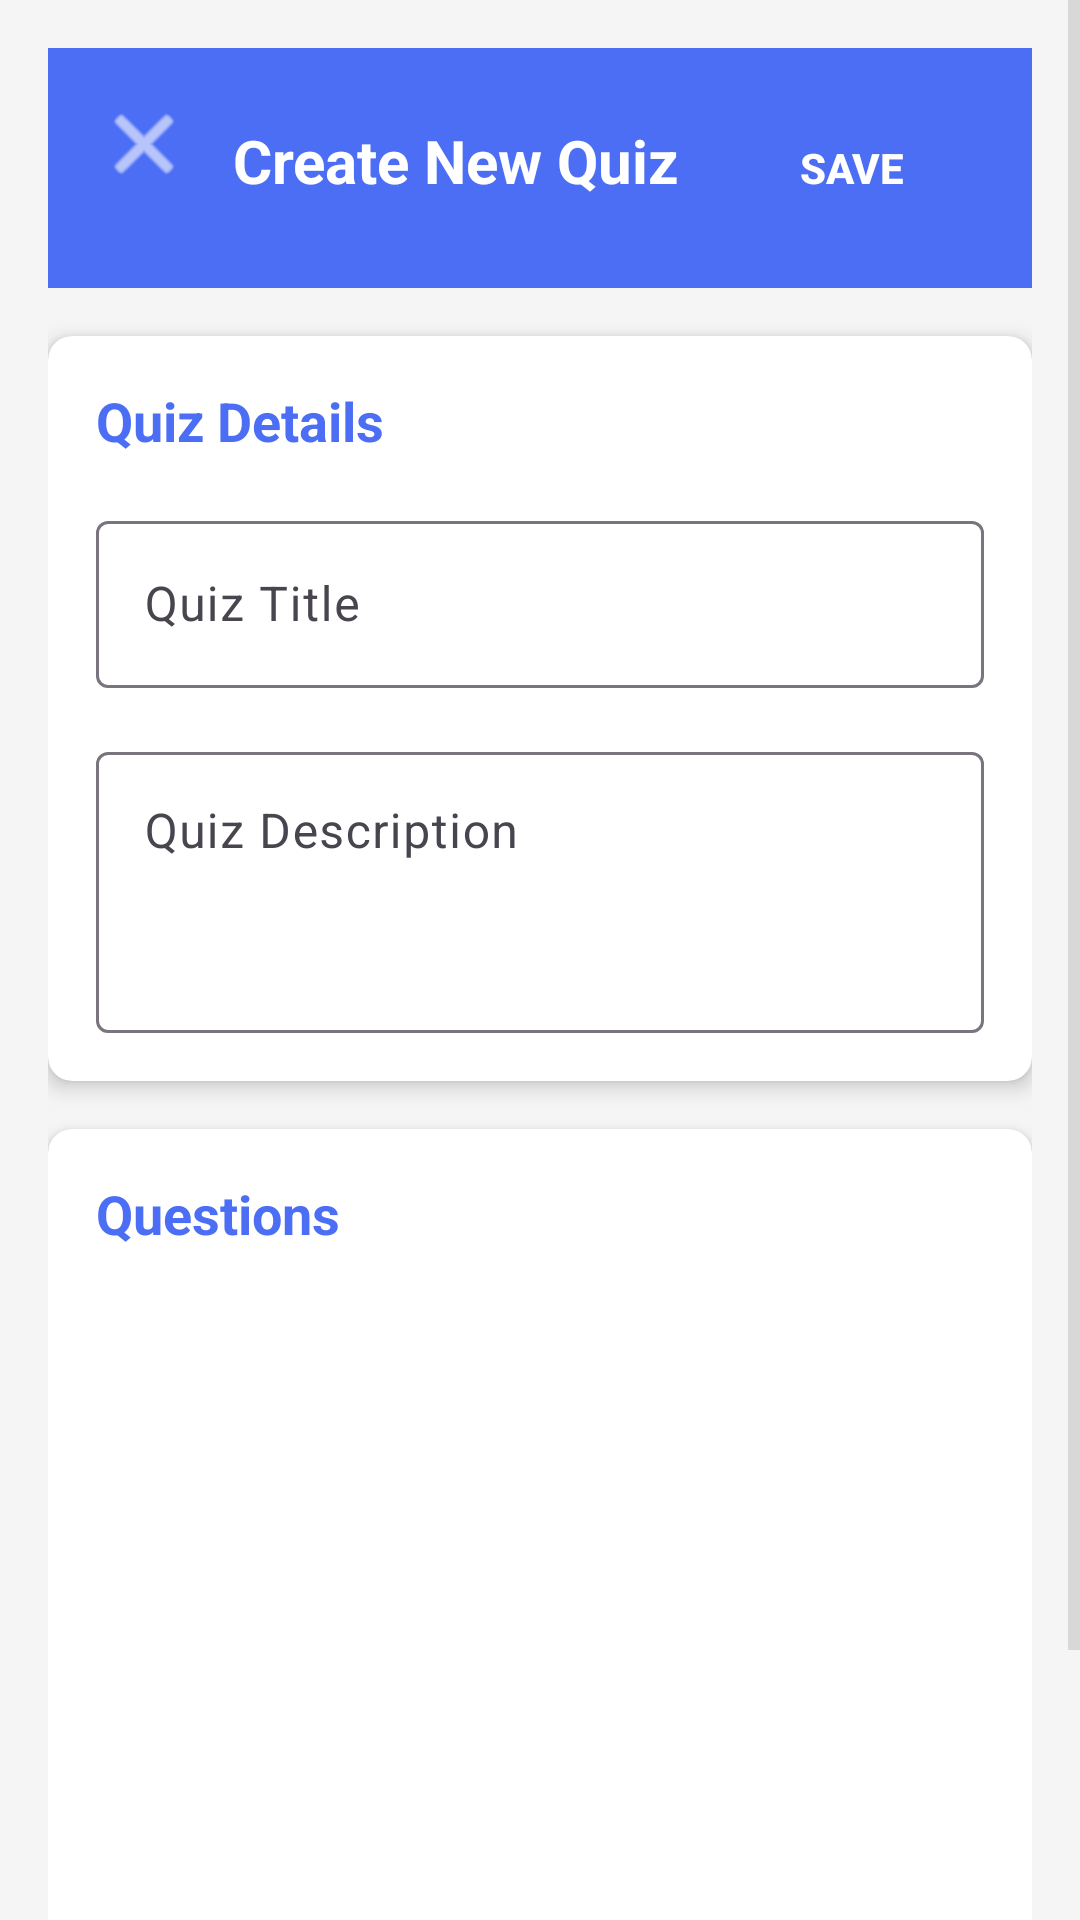

Write the Android layout XML for this screen, with the resource values it uses.
<!-- AndroidManifest.xml: application theme Theme.QuizFragments -->
<!-- res/layout/fragment_create_quiz.xml -->
<?xml version="1.0" encoding="utf-8"?>
<ScrollView xmlns:android="http://schemas.android.com/apk/res/android"
    xmlns:app="http://schemas.android.com/apk/res-auto"
    xmlns:tools="http://schemas.android.com/tools"
    android:layout_width="match_parent"
    android:layout_height="match_parent"
    android:background="#F5F5F5">

    <LinearLayout
        android:layout_width="match_parent"
        android:layout_height="wrap_content"
        android:orientation="vertical"
        android:padding="16dp">

        
        <LinearLayout
            android:layout_width="match_parent"
            android:layout_height="wrap_content"
            android:background="#4C6EF5"
            android:orientation="horizontal"
            android:padding="16dp">

            <ImageButton
                android:id="@+id/btn_back"
                android:layout_width="wrap_content"
                android:layout_height="wrap_content"
                android:background="?attr/selectableItemBackgroundBorderless"
                android:src="@android:drawable/ic_menu_close_clear_cancel"
                app:tint="#FFFFFF" />

            <TextView
                android:layout_width="0dp"
                android:layout_height="wrap_content"
                android:layout_weight="1"
                android:gravity="center"
                android:text="Create New Quiz"
                android:textColor="#FFFFFF"
                android:textSize="20sp"
                android:textStyle="bold" />

            <Button
                android:id="@+id/btn_save_quiz"
                android:layout_width="wrap_content"
                android:layout_height="wrap_content"
                android:background="?attr/selectableItemBackground"
                android:text="Save"
                android:textColor="#FFFFFF"
                android:textStyle="bold" />
        </LinearLayout>

        
        <androidx.cardview.widget.CardView
            android:layout_width="match_parent"
            android:layout_height="wrap_content"
            android:layout_marginTop="16dp"
            app:cardCornerRadius="8dp"
            app:cardElevation="4dp">

            <LinearLayout
                android:layout_width="match_parent"
                android:layout_height="wrap_content"
                android:orientation="vertical"
                android:padding="16dp">

                <TextView
                    android:layout_width="wrap_content"
                    android:layout_height="wrap_content"
                    android:text="Quiz Details"
                    android:textColor="#4C6EF5"
                    android:textSize="18sp"
                    android:textStyle="bold" />

                <com.google.android.material.textfield.TextInputLayout
                    android:layout_width="match_parent"
                    android:layout_height="wrap_content"
                    android:layout_marginTop="16dp"
                    android:hint="Quiz Title"
                    app:boxBackgroundColor="#FFFFFF">

                    <com.google.android.material.textfield.TextInputEditText
                        android:id="@+id/edit_quiz_title"
                        android:layout_width="match_parent"
                        android:layout_height="wrap_content"
                        android:inputType="text"
                        android:maxLines="1" />
                </com.google.android.material.textfield.TextInputLayout>

                <com.google.android.material.textfield.TextInputLayout
                    android:layout_width="match_parent"
                    android:layout_height="wrap_content"
                    android:layout_marginTop="16dp"
                    android:hint="Quiz Description"
                    app:boxBackgroundColor="#FFFFFF">

                    <com.google.android.material.textfield.TextInputEditText
                        android:id="@+id/edit_quiz_description"
                        android:layout_width="match_parent"
                        android:layout_height="wrap_content"
                        android:gravity="top"
                        android:inputType="textMultiLine"
                        android:lines="3" />
                </com.google.android.material.textfield.TextInputLayout>
            </LinearLayout>
        </androidx.cardview.widget.CardView>

        
        <androidx.cardview.widget.CardView
            android:layout_width="match_parent"
            android:layout_height="wrap_content"
            android:layout_marginTop="16dp"
            android:layout_marginBottom="16dp"
            app:cardCornerRadius="8dp"
            app:cardElevation="4dp">

            <LinearLayout
                android:layout_width="match_parent"
                android:layout_height="wrap_content"
                android:orientation="vertical"
                android:padding="16dp">

                <TextView
                    android:layout_width="wrap_content"
                    android:layout_height="wrap_content"
                    android:text="Questions"
                    android:textColor="#4C6EF5"
                    android:textSize="18sp"
                    android:textStyle="bold" />

                <androidx.recyclerview.widget.RecyclerView
                    android:id="@+id/recycler_questions"
                    android:layout_width="match_parent"
                    android:layout_height="wrap_content"
                    android:layout_marginTop="8dp"
                    android:minHeight="200dp"
                    android:nestedScrollingEnabled="false" />

                <Button
                    android:id="@+id/btn_add_question"
                    android:layout_width="match_parent"
                    android:layout_height="wrap_content"
                    android:layout_marginTop="16dp"
                    android:background="@drawable/button_background"
                    android:drawableStart="@android:drawable/ic_input_add"
                    android:drawablePadding="8dp"
                    android:padding="12dp"
                    android:text="Add Question"
                    android:textAllCaps="false"
                    android:textColor="#FFFFFF" />
            </LinearLayout>
        </androidx.cardview.widget.CardView>
    </LinearLayout>
</ScrollView>
<!-- resources referenced by this layout -->
<resources>
  <!-- drawable button_background (drawable) -->
  <?xml version="1.0" encoding="utf-8"?>
  <shape xmlns:android="http://schemas.android.com/apk/res/android"
      android:shape="rectangle">
      <solid android:color="#4C6EF5" />
      <corners android:radius="8dp" />
  </shape>
  <style name="Theme.QuizFragments" parent="Base.Theme.QuizFragments" />
  <style name="Base.Theme.QuizFragments" parent="Theme.Material3.DayNight.NoActionBar">
          
          <item name="colorPrimary">@color/primary</item>
          <item name="colorPrimaryDark">@color/primary_dark</item>
          <item name="colorPrimaryVariant">@color/primary_dark</item>
          <item name="colorAccent">@color/accent</item>
          <item name="colorSecondary">@color/accent</item>
          <item name="colorOnSecondary">@color/white</item>
          <item name="colorSurface">@color/white</item>
          <item name="colorOnSurface">@color/primary_text</item>
          <item name="android:textColorPrimary">@color/primary_text</item>
          <item name="android:textColorSecondary">@color/secondary_text</item>
          
          <item name="colorControlNormal">@color/divider</item>
          <item name="android:navigationBarColor">@color/primary</item>
          <item name="android:statusBarColor">@color/primary_dark</item>
          <item name="android:windowBackground">@color/white</item>
          
          <item name="colorOnPrimary">@color/white</item>
          <item name="colorContainer">@color/accent</item>
          <item name="colorOnContainer">@color/white</item>
          
          <item name="bottomNavigationStyle">@style/Widget.App.BottomNavigationView</item>
      </style>
  <color name="primary">#3F51B5</color>
  <color name="primary_dark">#303F9F</color>
  <color name="accent">#FF4081</color>
  <color name="white">#FFFFFFFF</color>
  <color name="primary_text">#212121</color>
  <color name="secondary_text">#757575</color>
  <color name="divider">#BDBDBD</color>
  <style name="Widget.App.BottomNavigationView" parent="Widget.Material3.BottomNavigationView">
          <item name="materialThemeOverlay">@style/ThemeOverlay.App.BottomNavigationView</item>
      </style>
  <style name="ThemeOverlay.App.BottomNavigationView" parent="">
          <item name="colorSurface">@color/primary</item>
          <item name="colorOnSurfaceVariant">@color/white</item>
      </style>
</resources>
